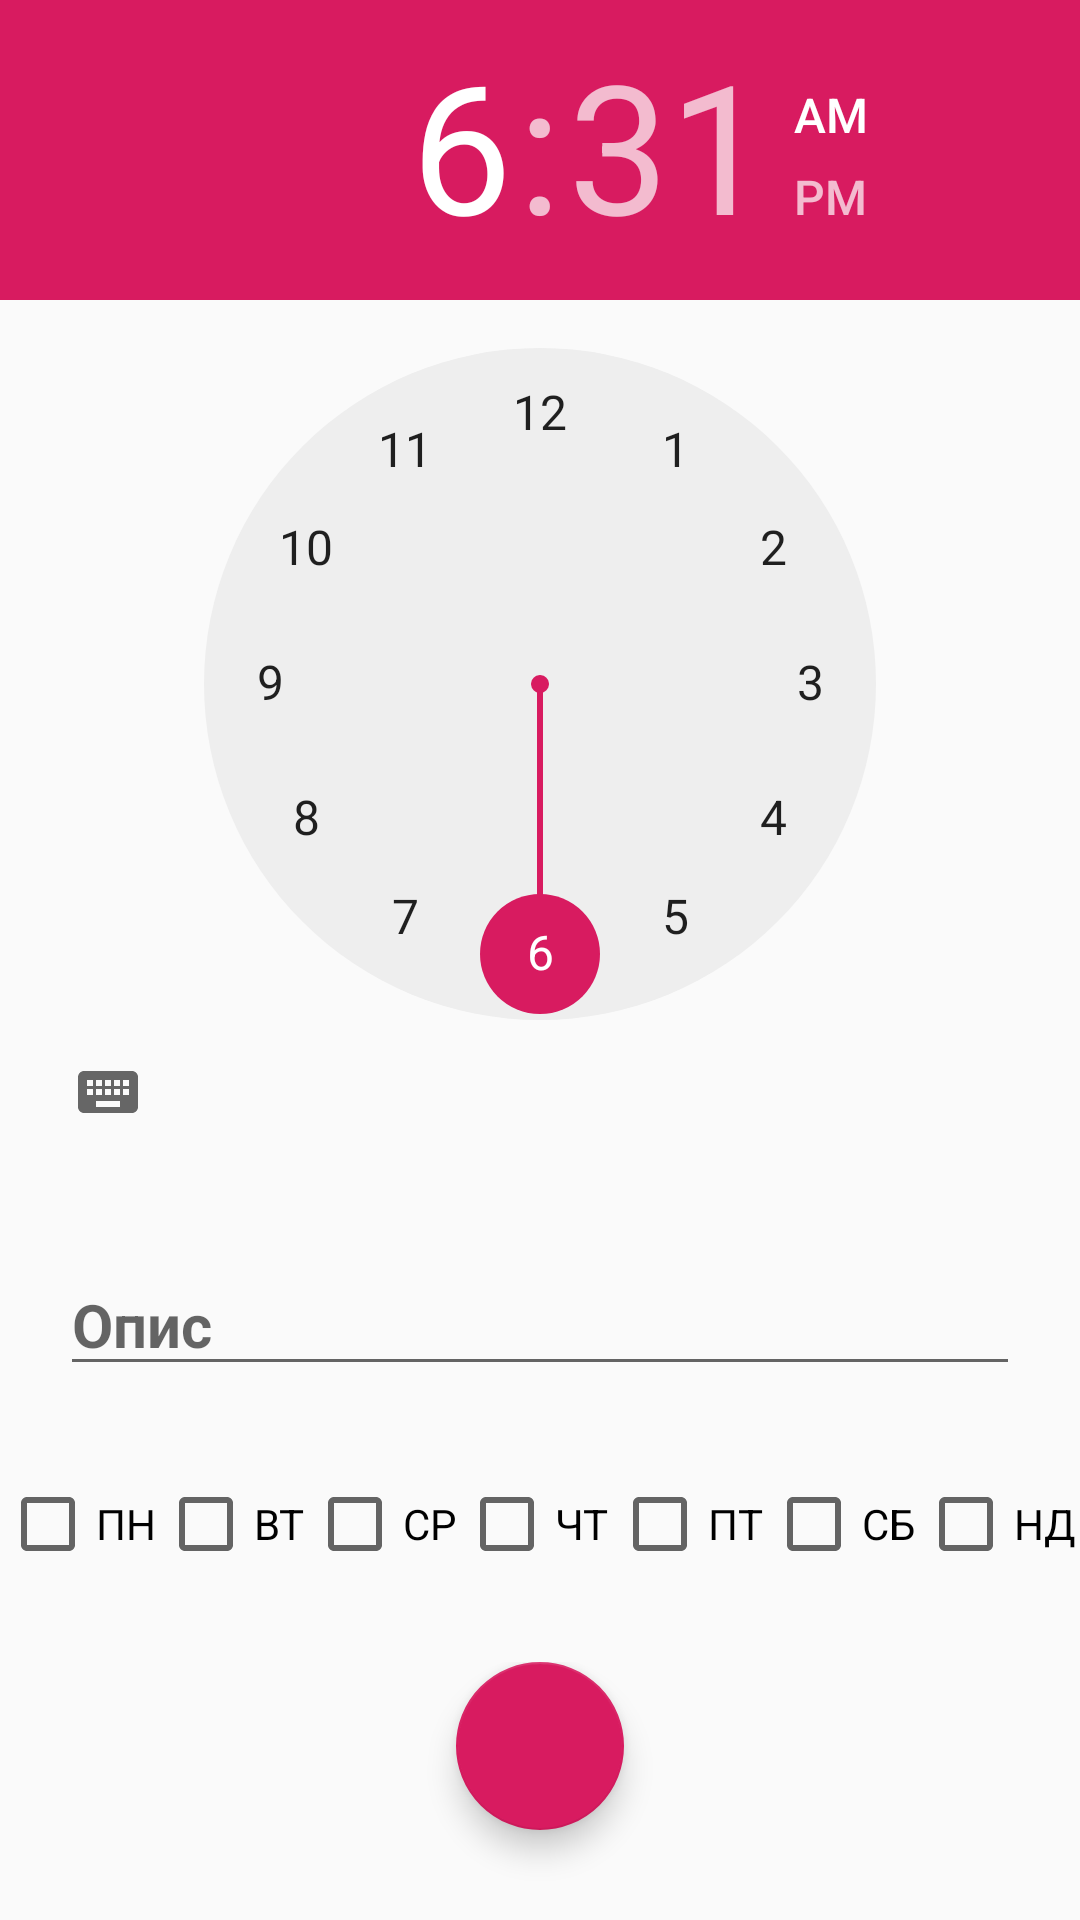

Layout XML and referenced resources for this Android screen:
<!-- AndroidManifest.xml: application theme AppTheme -->
<!-- res/layout/activity_alarm.xml -->
<?xml version="1.0" encoding="utf-8"?>
<LinearLayout
    xmlns:android="http://schemas.android.com/apk/res/android"
    xmlns:app="http://schemas.android.com/apk/res-auto"
    xmlns:tools="http://schemas.android.com/tools"
    android:layout_width="match_parent"
    android:layout_height="match_parent"
    android:orientation="vertical"
    tools:context="activities.AlarmActivity">

    <TimePicker
        android:id="@+id/mTimePicker"
        android:layout_width="wrap_content"
        android:layout_height="wrap_content"
        android:layout_gravity="center"
        android:layout_weight="1" />

    <LinearLayout
        android:layout_width="match_parent"
        android:layout_height="wrap_content"
        android:layout_gravity="center"
        android:layout_weight="1"
        android:orientation="vertical" >

        <EditText
            android:id="@+id/mETMessage"
            android:layout_width="match_parent"
            android:layout_height="wrap_content"
            android:layout_marginHorizontal="20dp"
            android:hint="@string/alarmactivity_edittext_hint"
            android:textSize="20sp"
            android:textStyle="bold" />

    </LinearLayout>

    <LinearLayout
        android:layout_width="match_parent"
        android:layout_height="wrap_content"
        android:orientation="horizontal"
        android:layout_weight="1" >

        <CheckBox
            android:id="@+id/mCB1"
            android:layout_width="wrap_content"
            android:layout_height="wrap_content"
            android:layout_weight="1"
            android:text="@string/alarmactivity_monday" />

        <CheckBox
            android:id="@+id/mCB2"
            android:layout_width="wrap_content"
            android:layout_height="wrap_content"
            android:layout_weight="1"
            android:text="@string/alarmactivity_tuesday" />

        <CheckBox
            android:id="@+id/mCB3"
            android:layout_width="wrap_content"
            android:layout_height="wrap_content"
            android:layout_weight="1"
            android:text="@string/alarmactivity_wednesday" />

        <CheckBox
            android:id="@+id/mCB4"
            android:layout_width="wrap_content"
            android:layout_height="wrap_content"
            android:layout_weight="1"
            android:text="@string/alarmactivity_thursday" />

        <CheckBox
            android:id="@+id/mCB5"
            android:layout_width="wrap_content"
            android:layout_height="wrap_content"
            android:layout_weight="1"
            android:text="@string/alarmactivity_friday" />

        <CheckBox
            android:id="@+id/mCB6"
            android:layout_width="wrap_content"
            android:layout_height="wrap_content"
            android:layout_weight="1"
            android:text="@string/alarmactivity_saturday" />

        <CheckBox
            android:id="@+id/mCB7"
            android:layout_width="wrap_content"
            android:layout_height="wrap_content"
            android:layout_weight="1"
            android:text="@string/alarmactivity_sunday" />

    </LinearLayout>

    <LinearLayout
        android:layout_width="match_parent"
        android:layout_height="wrap_content"
        android:layout_gravity="center"
        android:layout_weight="1"
        android:orientation="vertical">

        <com.google.android.material.floatingactionbutton.FloatingActionButton
            android:id="@+id/mFABSetAlarm"
            android:layout_width="match_parent"
            android:layout_height="wrap_content"
            android:layout_gravity="center"
            android:clickable="true"
            app:srcCompat="@drawable/add_sign_notesactivity" />

    </LinearLayout>

</LinearLayout>
<!-- resources referenced by this layout -->
<resources>
  <string name="alarmactivity_edittext_hint">Опис</string>
  <string name="alarmactivity_friday">ПТ</string>
  <string name="alarmactivity_monday">ПН</string>
  <string name="alarmactivity_saturday">СБ</string>
  <string name="alarmactivity_sunday">НД</string>
  <string name="alarmactivity_thursday">ЧТ</string>
  <string name="alarmactivity_tuesday">ВТ</string>
  <string name="alarmactivity_wednesday">СР</string>
  <style name="AppTheme" parent="Theme.AppCompat.Light.DarkActionBar">
          <item name="colorPrimary">@color/colorPrimary</item>
          <item name="colorPrimaryDark">@color/colorPrimaryDark</item>
          <item name="colorAccent">@color/colorAccent</item>
  
          
          <item name="windowNoTitle">true</item>
          <item name="windowActionBar">false</item>
  
          <item name="android:windowMinWidthMajor">90%</item>
          <item name="android:windowMinWidthMinor">90%</item>
      </style>
  <color name="colorPrimary">#008577</color>
  <color name="colorPrimaryDark">#00574B</color>
  <color name="colorAccent">#D81B60</color>
</resources>
